Run: headless pygame with SDL's dummy video driver; simulated clock (each Clock.tick advances the game by its frame time, no real sleeping); random seed 0; keys injected as events and as key.get_pressed() state; mouse plan: one left click at the window centre at the start of phase 2, then a move to the lower-right quarter at the start of phase 3.
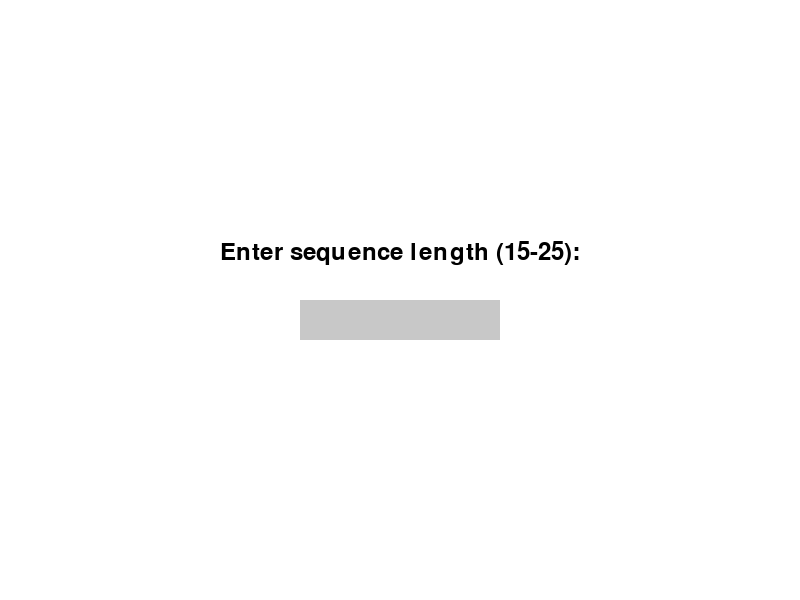
Frame 1 of 4 · flips 1–60 · no input
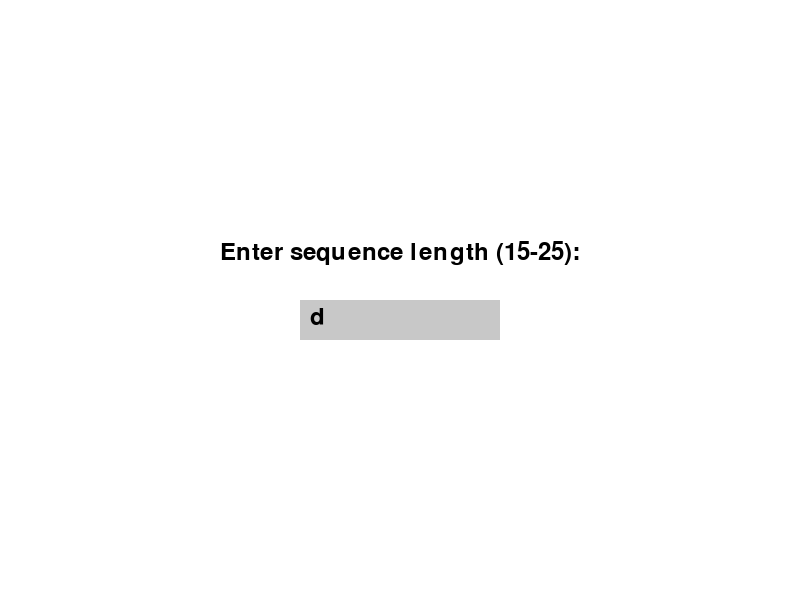
Frame 2 of 4 · flips 61–180 · clicked the window centre · tapped SPACE, RETURN · held RIGHT (→), D
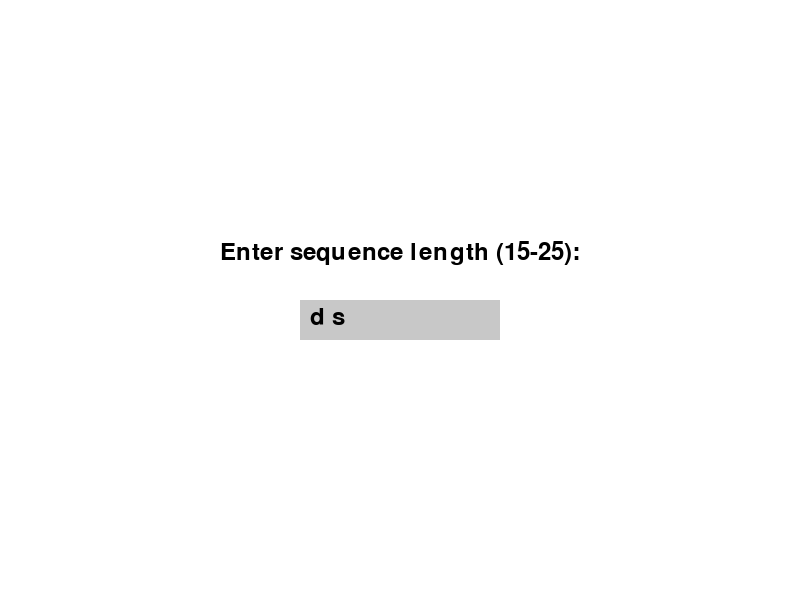
Frame 3 of 4 · flips 181–300 · moved the mouse to the lower-right quarter · held DOWN (↓), S
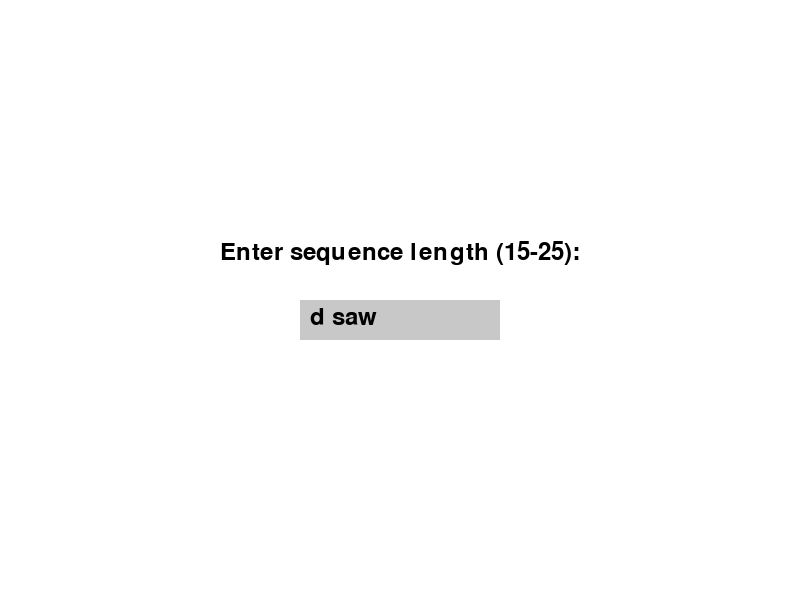
Frame 4 of 4 · flips 301–420 · held LEFT (←), A, UP (↑), W

The pygame program that drew these frames:

import pygame
import random

# Initialize pygame
pygame.init()

# Game Constants
WIDTH, HEIGHT = 800, 600
FPS = 60

# Colors
WHITE = (255, 255, 255)
BLACK = (0, 0, 0)
RED = (255, 0, 0)
BLUE = (0, 0, 255)
GREEN = (0, 255, 0)
GRAY = (200, 200, 200)

# Initialize screen
screen = pygame.display.set_mode((WIDTH, HEIGHT))
pygame.display.set_caption("Game Template")

# Clock to control frame rate
clock = pygame.time.Clock()

# Fonts
font = pygame.font.Font(None, 36)
small_font = pygame.font.Font(None, 28)

# Buttons
player_button = pygame.Rect(WIDTH // 2 - 100, HEIGHT // 2 - 50, 200, 50)
computer_button = pygame.Rect(WIDTH // 2 - 100, HEIGHT // 2 + 20, 200, 50)
minimax_button = pygame.Rect(WIDTH // 2 - 100, HEIGHT // 2 - 50, 200, 50)
alphabeta_button = pygame.Rect(WIDTH // 2 - 100, HEIGHT // 2 + 20, 200, 50)
play_again_button = pygame.Rect(WIDTH // 2 - 100, HEIGHT - 100, 200, 50)

# Game state variables
running = True

# Game loop
while running:
    # --- Ask for sequence length ---
    input_active = True
    input_text = ""
    sequence_length = None

    while input_active:
        screen.fill(WHITE)
        prompt = font.render("Enter sequence length (15-25):", True, BLACK)
        input_box = pygame.Rect(WIDTH // 2 - 100, HEIGHT // 2, 200, 40)
        pygame.draw.rect(screen, GRAY, input_box)
        text_surface = font.render(input_text, True, BLACK)
        screen.blit(prompt, (WIDTH // 2 - prompt.get_width() // 2, HEIGHT // 2 - 60))
        screen.blit(text_surface, (input_box.x + 10, input_box.y + 5))
        pygame.display.flip()

        for event in pygame.event.get():
            if event.type == pygame.QUIT:
                pygame.quit()
                exit()
            elif event.type == pygame.KEYDOWN:
                if event.key == pygame.K_RETURN:
                    if input_text.isdigit():
                        val = int(input_text)
                        if 15 <= val <= 25:
                            sequence_length = val
                            input_active = False
                elif event.key == pygame.K_BACKSPACE:
                    input_text = input_text[:-1]
                else:
                    input_text += event.unicode

    # --- First menu ---
    player_first = None
    while player_first is None:
        screen.fill(WHITE)
        text = font.render("Who will start?", True, BLACK)
        screen.blit(text, (WIDTH // 2 - text.get_width() // 2, HEIGHT // 2 - 100))
        pygame.draw.rect(screen, RED, player_button)
        pygame.draw.rect(screen, BLUE, computer_button)
        screen.blit(font.render("Player", True, WHITE), (player_button.x + 50, player_button.y + 10))
        screen.blit(font.render("Computer", True, WHITE), (computer_button.x + 30, computer_button.y + 10))
        pygame.display.flip()

        for event in pygame.event.get():
            if event.type == pygame.QUIT:
                pygame.quit()
                exit()
            if event.type == pygame.MOUSEBUTTONDOWN:
                if player_button.collidepoint(event.pos):
                    player_first = True
                elif computer_button.collidepoint(event.pos):
                    player_first = False

    # --- Algorithm menu ---
    algorithm = None
    while algorithm is None:
        screen.fill(WHITE)
        text = font.render("Which algorithm will be used?", True, BLACK)
        screen.blit(text, (WIDTH // 2 - text.get_width() // 2, HEIGHT // 2 - 100))
        pygame.draw.rect(screen, GREEN, minimax_button)
        pygame.draw.rect(screen, BLUE, alphabeta_button)
        screen.blit(font.render("Minimax", True, WHITE), (minimax_button.x + 50, minimax_button.y + 10))
        screen.blit(font.render("Alpha-Beta", True, WHITE), (alphabeta_button.x + 30, alphabeta_button.y + 10))
        pygame.display.flip()

        for event in pygame.event.get():
            if event.type == pygame.QUIT:
                pygame.quit()
                exit()
            if event.type == pygame.MOUSEBUTTONDOWN:
                if minimax_button.collidepoint(event.pos):
                    algorithm = "minimax"
                elif alphabeta_button.collidepoint(event.pos):
                    algorithm = "alphabeta"

    # --- Start Game ---
    sequence = [random.randint(0, 9) for _ in range(sequence_length)]
    score = 0
    bank = 0
    winner_text = ""
    turn_player = player_first

    game_over = False
    while not game_over:
        clock.tick(FPS)
        screen.fill(WHITE)

        for event in pygame.event.get():
            if event.type == pygame.QUIT:
                running = False
                game_over = True
            if event.type == pygame.MOUSEBUTTONDOWN:
                if winner_text and play_again_button.collidepoint(event.pos):
                    game_over = True  # Break to restart full loop
                elif turn_player and len(sequence) > 1 and not winner_text:
                    mouse_x, mouse_y = event.pos
                    spacing = 30
                    offset_x = 50
                    for i in range(len(sequence) - 1):
                        rect = pygame.Rect(offset_x + i * spacing, HEIGHT // 2, spacing * 2, 40)
                        if rect.collidepoint(mouse_x, mouse_y):
                            a, b = sequence[i], sequence[i + 1]
                            total = a + b
                            if total > 7:
                                sequence[i:i+2] = [total]
                                score += 1
                            elif total < 7:
                                sequence[i:i+2] = [abs(a - b)]
                                score -= 1
                            else:
                                sequence[i:i+2] = [a * 2]
                                bank += 1
                            turn_player = False
                            break

        if not turn_player and len(sequence) > 1 and not winner_text:
            i = random.randint(0, len(sequence) - 2)
            a, b = sequence[i], sequence[i + 1]
            total = a + b
            if total > 7:
                sequence[i:i+2] = [total]
                score += 1
            elif total < 7:
                sequence[i:i+2] = [abs(a - b)]
                score -= 1
            else:
                sequence[i:i+2] = [a * 2]
                bank += 1
            turn_player = True

        # Display
        starter_text = "Player starts" if player_first else "Computer starts"
        screen.blit(font.render(f"{starter_text} | Algorithm: {algorithm}", True, BLACK), (20, 20))
        screen.blit(font.render(f"Score: {score} | Bank: {bank}", True, BLACK), (20, 60))

        spacing = 30
        offset_x = 50
        for i, num in enumerate(sequence):
            rect = pygame.Rect(offset_x + i * spacing, HEIGHT // 2, 25, 40)
            pygame.draw.rect(screen, GRAY, rect)
            screen.blit(font.render(str(num), True, BLACK), (rect.x + 5, rect.y + 5))

        if len(sequence) == 1 and not winner_text:
            if bank > 0:
                if score % 2 == 0:
                    winner_text = "Player wins" if player_first else "Computer wins"
                else:
                    winner_text = "Computer wins" if player_first else "Player wins"
            else:
                winner_text = "Draw"

        if winner_text:
            screen.blit(font.render(f"Game Over: {winner_text}", True, RED), (WIDTH // 2 - 100, HEIGHT - 150))
            pygame.draw.rect(screen, GREEN, play_again_button)
            screen.blit(font.render("Play Again", True, WHITE), (play_again_button.x + 40, play_again_button.y + 10))

        pygame.display.flip()

pygame.quit()
